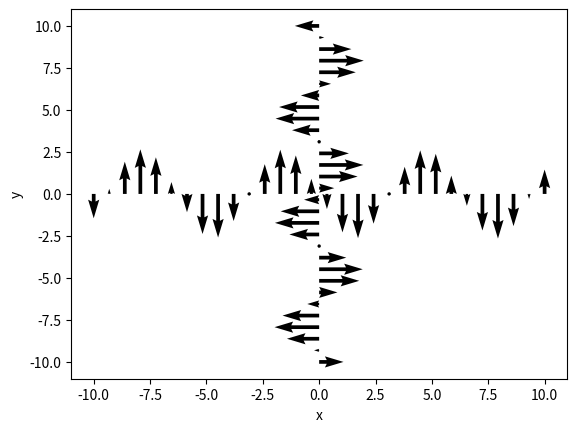

The script that saved this image:
import numpy as np
import matplotlib.pyplot as plt

n = 30

a = np.zeros(n)
x = np.linspace(-10, 10, n)
y = np.linspace(-10, 10, n)

plt.quiver(x, a, a, -np.sin(y))
plt.quiver(a, y, np.sin(x), a)
plt.xlabel('x')
plt.ylabel('y')
plt.show()
